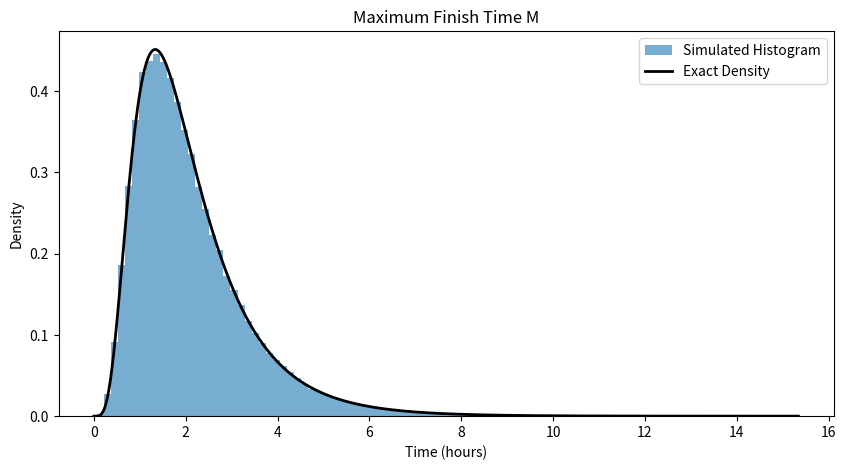
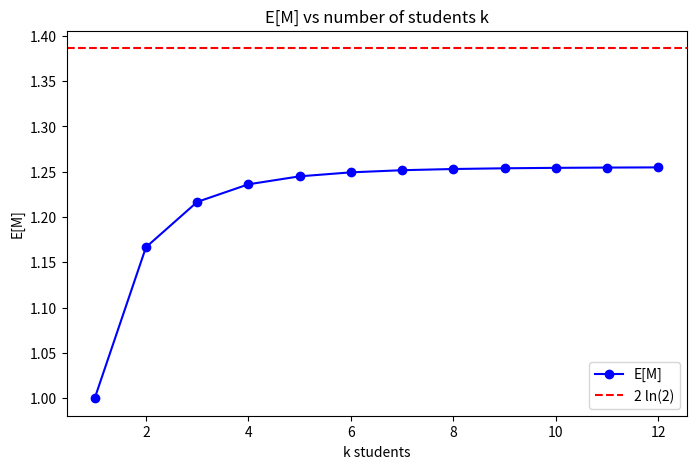

Recreate these plots in Python, in order.
import numpy as np
import matplotlib.pyplot as plt
from functools import lru_cache
from itertools import combinations
import os

rates = (3, 2, 1.5, 1.2, 1, 0.75)
num_students = len(rates)

@lru_cache(None)
def EM(S, lam):
    if not S: return 0.0
    tot = sum(lam[i] for i in S)
    return 1 / tot + sum(lam[i] / tot * EM(S - frozenset([i]), lam) for i in S if len(S) > 1)

@lru_cache(None)
def prob_last(S, j, lam):
    if len(S) == 1: return 1.0 if j in S else 0.0
    tot = sum(lam[i] for i in S)
    return sum(lam[i] / tot * prob_last(S - frozenset([i]), j, lam) for i in S if i != j)

everyone = frozenset(range(num_students))
print(f"Exact E[M] via DP: {EM(everyone, rates):.4f}")

E_M_alt = sum((-1)**(r + 1) * sum(1 / sum(g) for g in combinations(rates, r)) for r in range(1, num_students + 1))
print(f"Exact E[M] via Alternating Formula: {E_M_alt:.4f}")

p_last_exact = np.array([prob_last(everyone, j, rates) for j in range(num_students)])
print("Exact Prob Last per student:", p_last_exact)

rng = np.random.default_rng(4560)
N_sim = 200000
exams = rng.exponential(1 / np.array(rates), size=(N_sim, num_students))
M_sim = exams.max(axis=1)

print(f"Simulated E[M]: {M_sim.mean():.4f}")
print("Simulated Prob Last:", np.bincount(exams.argmax(axis=1)) / N_sim)

# First student finish check
first_times = exams.min(axis=1)
first_idx = exams.argmin(axis=1)
print("Mean first finish time by who was first:",
      np.array([first_times[first_idx == i].mean() for i in range(num_students)]))
print(f"1/Lambda = {1 / sum(rates):.4f}")

t_vals = np.linspace(0, max(M_sim), 500)
density = np.gradient(np.prod(1 - np.exp(-np.outer(t_vals, rates)), axis=1), t_vals)

plt.figure(figsize=(10, 5))
plt.hist(M_sim, bins=100, density=True, alpha=0.6, label='Simulated Histogram')
plt.plot(t_vals, density, 'k-', lw=2, label='Exact Density')
plt.title("Maximum Finish Time M")
plt.xlabel("Time (hours)")
plt.ylabel("Density")
plt.legend()
os.makedirs("figures", exist_ok=True)
plt.savefig("figures/HW7-Problem-2d1-Figure.png", dpi=300, bbox_inches="tight")
plt.show()

ks = range(1, 13)
EMk = [EM(frozenset(range(k)), tuple(range(1, k + 1))) for k in ks]

plt.figure(figsize=(8, 5))
plt.plot(ks, EMk, 'bo-', label='E[M]')
plt.axhline(2 * np.log(2), color='r', linestyle='--', label='2 ln(2)')
plt.title("E[M] vs number of students k")
plt.xlabel("k students")
plt.ylabel("E[M]")
plt.legend()
plt.savefig("figures/HW7-Problem-2d2-Figure.png", dpi=300, bbox_inches="tight")
plt.show()
